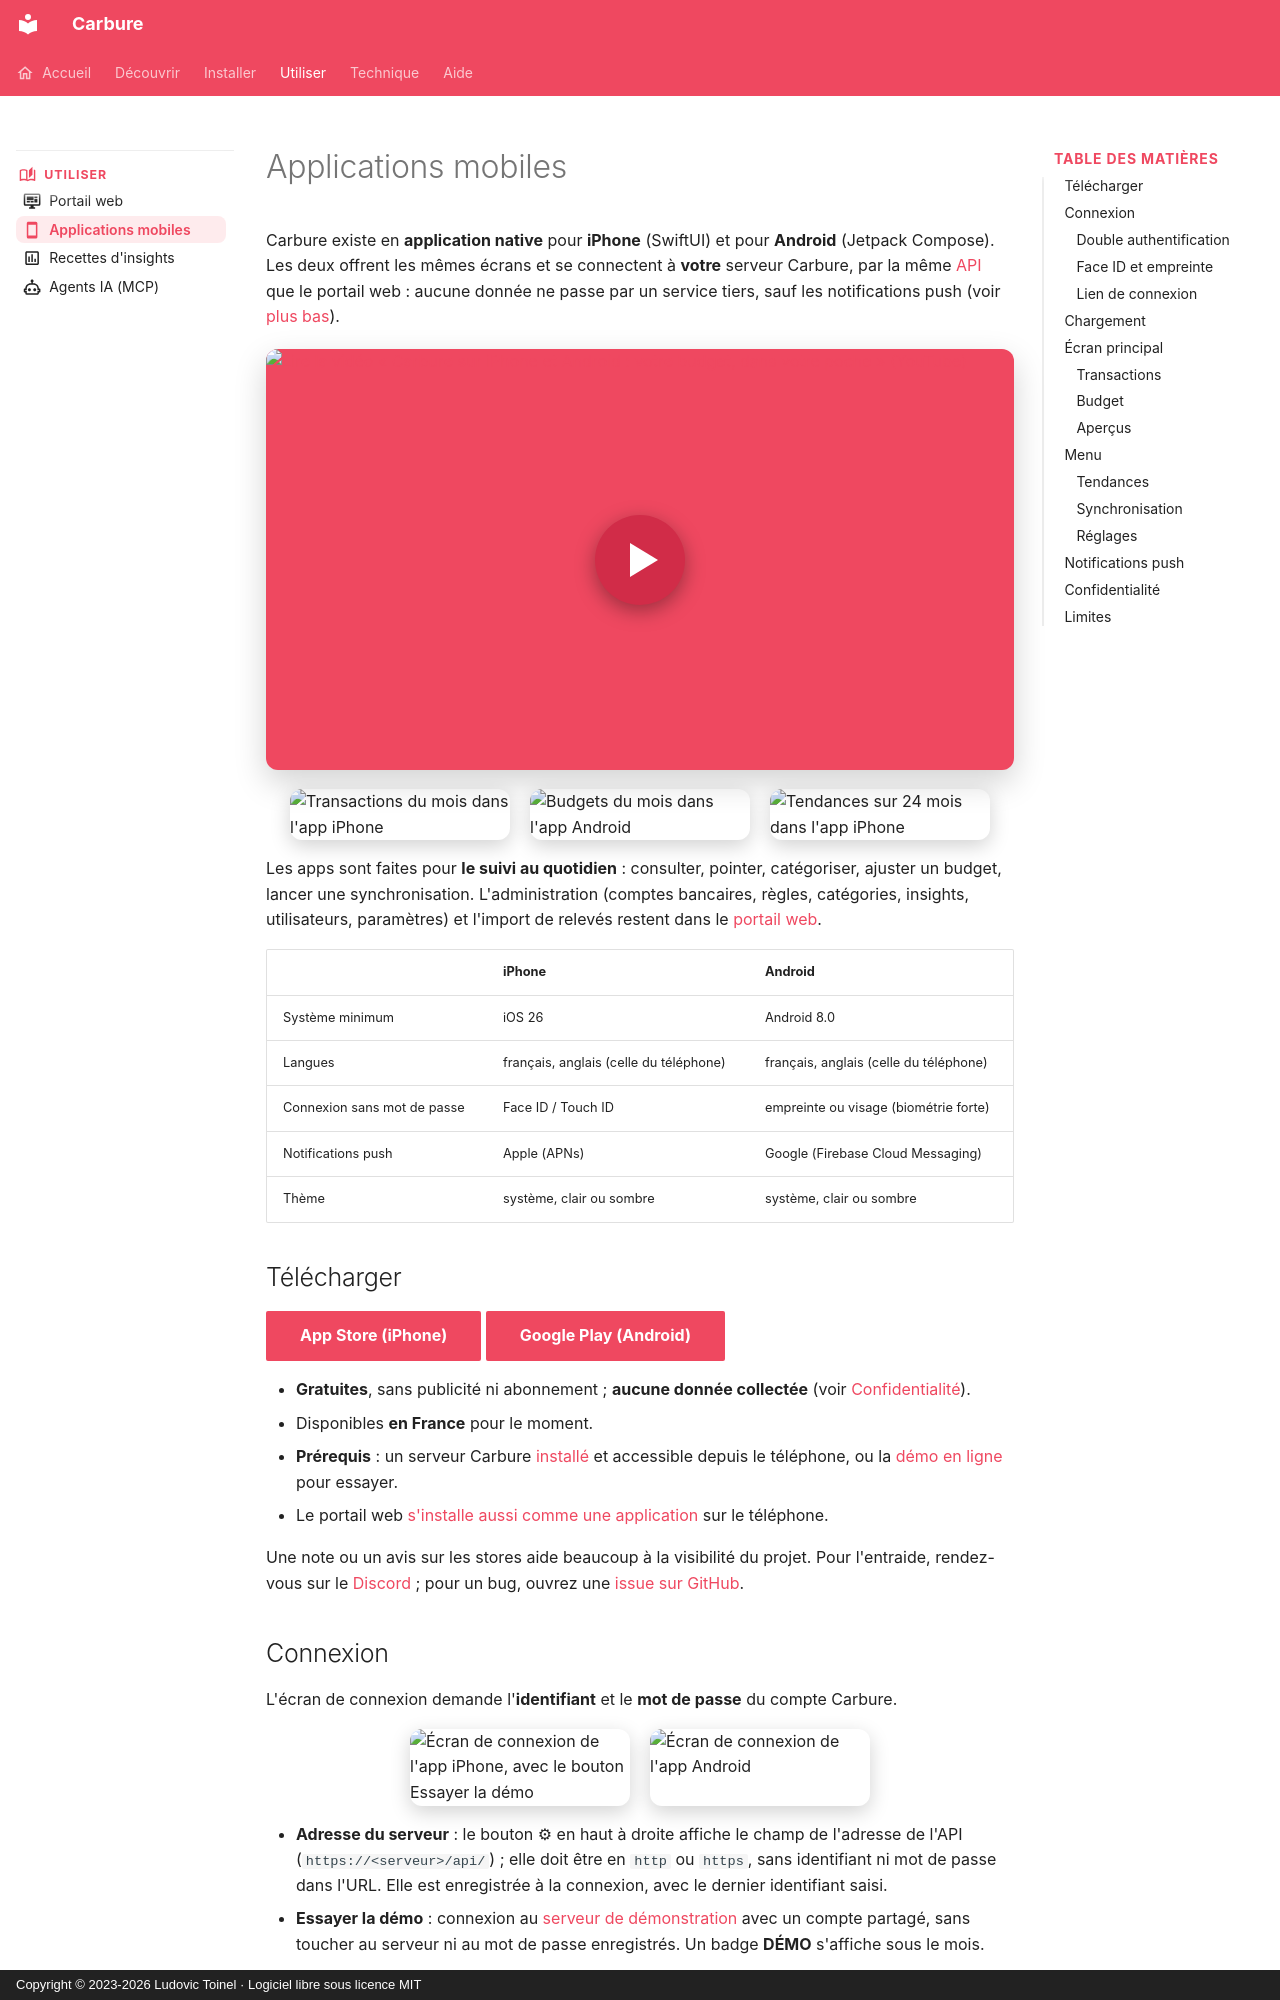

repository: ltoinel/Carbure · page: applications-mobiles/index.html · generator: mkdocs · copyright: Copyright © 2023-2026 Ludovic Toinel · Logiciel libre sous licence MIT

---
title: "Applications mobiles iPhone et Android"
description: "Les applications Carbure pour iPhone et Android : connexion à votre serveur, Face ID, transactions, budgets, tendances et notifications push."
icon: material/cellphone
---

# Applications mobiles

Carbure existe en **application native** pour **iPhone** (SwiftUI) et pour **Android**
(Jetpack Compose). Les deux offrent les mêmes écrans et se connectent à **votre** serveur
Carbure, par la même [API](api.md) que le portail web : aucune donnée ne passe par un
service tiers, sauf les notifications push (voir [plus bas](#notifications-push)).

<a class="teaser" href="https://www.youtube.com/watch?v=YqSUd7L9fPg" data-youtube="YqSUd7L9fPg" title="Carbure sur iPhone et Android : votre budget, dans votre poche (YouTube)">
  <img src="assets/mobile-apps-youtube.jpg" alt="Lire la vidéo « Carbure sur iPhone et Android : votre budget, dans votre poche » (YouTube)" width="1280" height="720" loading="lazy">
  <span class="teaser__play" aria-hidden="true"></span>
</a>

![Transactions du mois dans l'app iPhone](assets/mobile/ios-transactions.png){ loading=lazy }
![Budgets du mois dans l'app Android](assets/mobile/android-budgets.png){ loading=lazy }
![Tendances sur 24 mois dans l'app iPhone](assets/mobile/ios-tendances.png){ loading=lazy }
{ .mobile-screens }

Les apps sont faites pour **le suivi au quotidien** : consulter, pointer, catégoriser,
ajuster un budget, lancer une synchronisation. L'administration (comptes bancaires, règles,
catégories, insights, utilisateurs, paramètres) et l'import de relevés restent dans le
[portail web](portail.md).

| | iPhone | Android |
|---|---|---|
| Système minimum | iOS 26 | Android 8.0 |
| Langues | français, anglais (celle du téléphone) | français, anglais (celle du téléphone) |
| Connexion sans mot de passe | Face ID / Touch ID | empreinte ou visage (biométrie forte) |
| Notifications push | Apple (APNs) | Google (Firebase Cloud Messaging) |
| Thème | système, clair ou sombre | système, clair ou sombre |

## Télécharger { #telecharger }

[App Store (iPhone)](https://apps.apple.com/fr/app/carbure/id6824057363){ .md-button .md-button--primary }
[Google Play (Android)](https://play.google.com/store/apps/details?id=org.carbure.app){ .md-button .md-button--primary }

- **Gratuites**, sans publicité ni abonnement ; **aucune donnée collectée** (voir
  [Confidentialité](confidentialite.md)).
- Disponibles **en France** pour le moment.
- **Prérequis** : un serveur Carbure [installé](installation.md) et accessible depuis le
  téléphone, ou la [démo en ligne](https://demo.carbure.org/) pour essayer.
- Le portail web [s'installe aussi comme une application](portail.md#installer-le-portail-comme-une-application)
  sur le téléphone.

Une note ou un avis sur les stores aide beaucoup à la visibilité du projet. Pour l'entraide,
rendez-vous sur le [Discord](https://discord.gg/QsxYw4Rx9D) ; pour un bug, ouvrez une
[issue sur GitHub](https://github.com/ltoinel/Carbure/issues).
